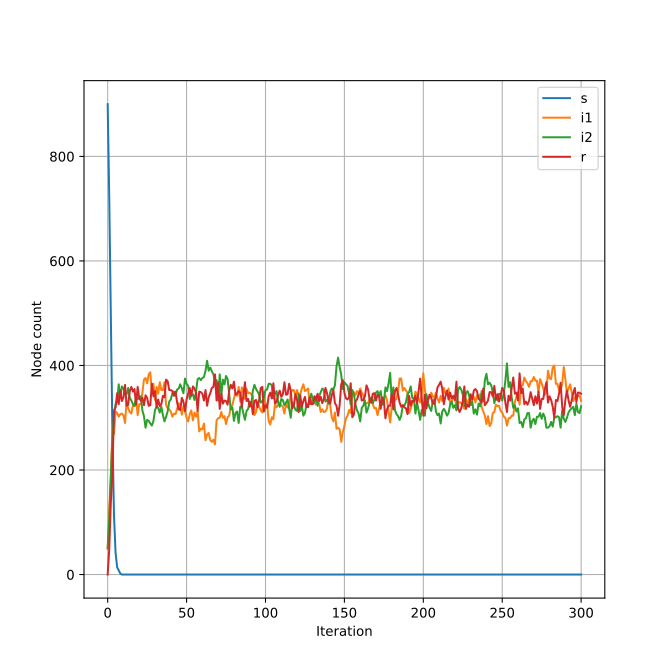

The file beside this chart, header and first rows:
step, s, i1, i2, r
0, 900, 50, 50, 0
1, 720, 125, 106, 49
2, 488, 185, 189, 138
3, 272, 276, 262, 190
4, 114, 269, 303, 314
5, 42, 312, 326, 320
6, 14, 309, 330, 347
7, 8, 302, 364, 326
8, 2, 307, 339, 352
9, 0, 308, 360, 332
10, 0, 305, 356, 339
11, 0, 290, 347, 363
12, 0, 332, 345, 323
13, 0, 318, 357, 325
14, 0, 311, 338, 351
15, 0, 308, 333, 359
16, 0, 324, 326, 350
17, 0, 322, 323, 355
18, 0, 337, 338, 325
19, 0, 305, 336, 359
20, 0, 326, 337, 337
21, 0, 326, 341, 333
22, 0, 348, 314, 338
23, 0, 373, 303, 324
24, 0, 376, 281, 343
25, 0, 366, 296, 338
26, 0, 383, 294, 323
27, 0, 387, 289, 324
28, 0, 350, 285, 365
29, 0, 365, 294, 341
30, 0, 334, 315, 351
31, 0, 359, 321, 320
32, 0, 346, 319, 335
33, 0, 368, 310, 322
34, 0, 353, 321, 326
35, 0, 353, 305, 342
36, 0, 368, 293, 339
37, 0, 325, 302, 373
38, 0, 318, 312, 370
39, 0, 316, 331, 353
40, 0, 312, 335, 353
41, 0, 302, 347, 351
42, 0, 308, 350, 342
43, 0, 307, 343, 350
44, 0, 317, 354, 329
45, 0, 328, 356, 316
46, 0, 321, 364, 315
47, 0, 306, 356, 338
48, 0, 322, 347, 331
49, 0, 312, 375, 313
50, 0, 300, 365, 335
51, 0, 293, 361, 346
52, 0, 307, 336, 357
53, 0, 314, 344, 342
54, 0, 295, 345, 360
55, 0, 310, 334, 356
56, 0, 302, 350, 348
57, 0, 313, 374, 313
58, 0, 274, 376, 350
59, 0, 279, 372, 349
... 241 more rows
